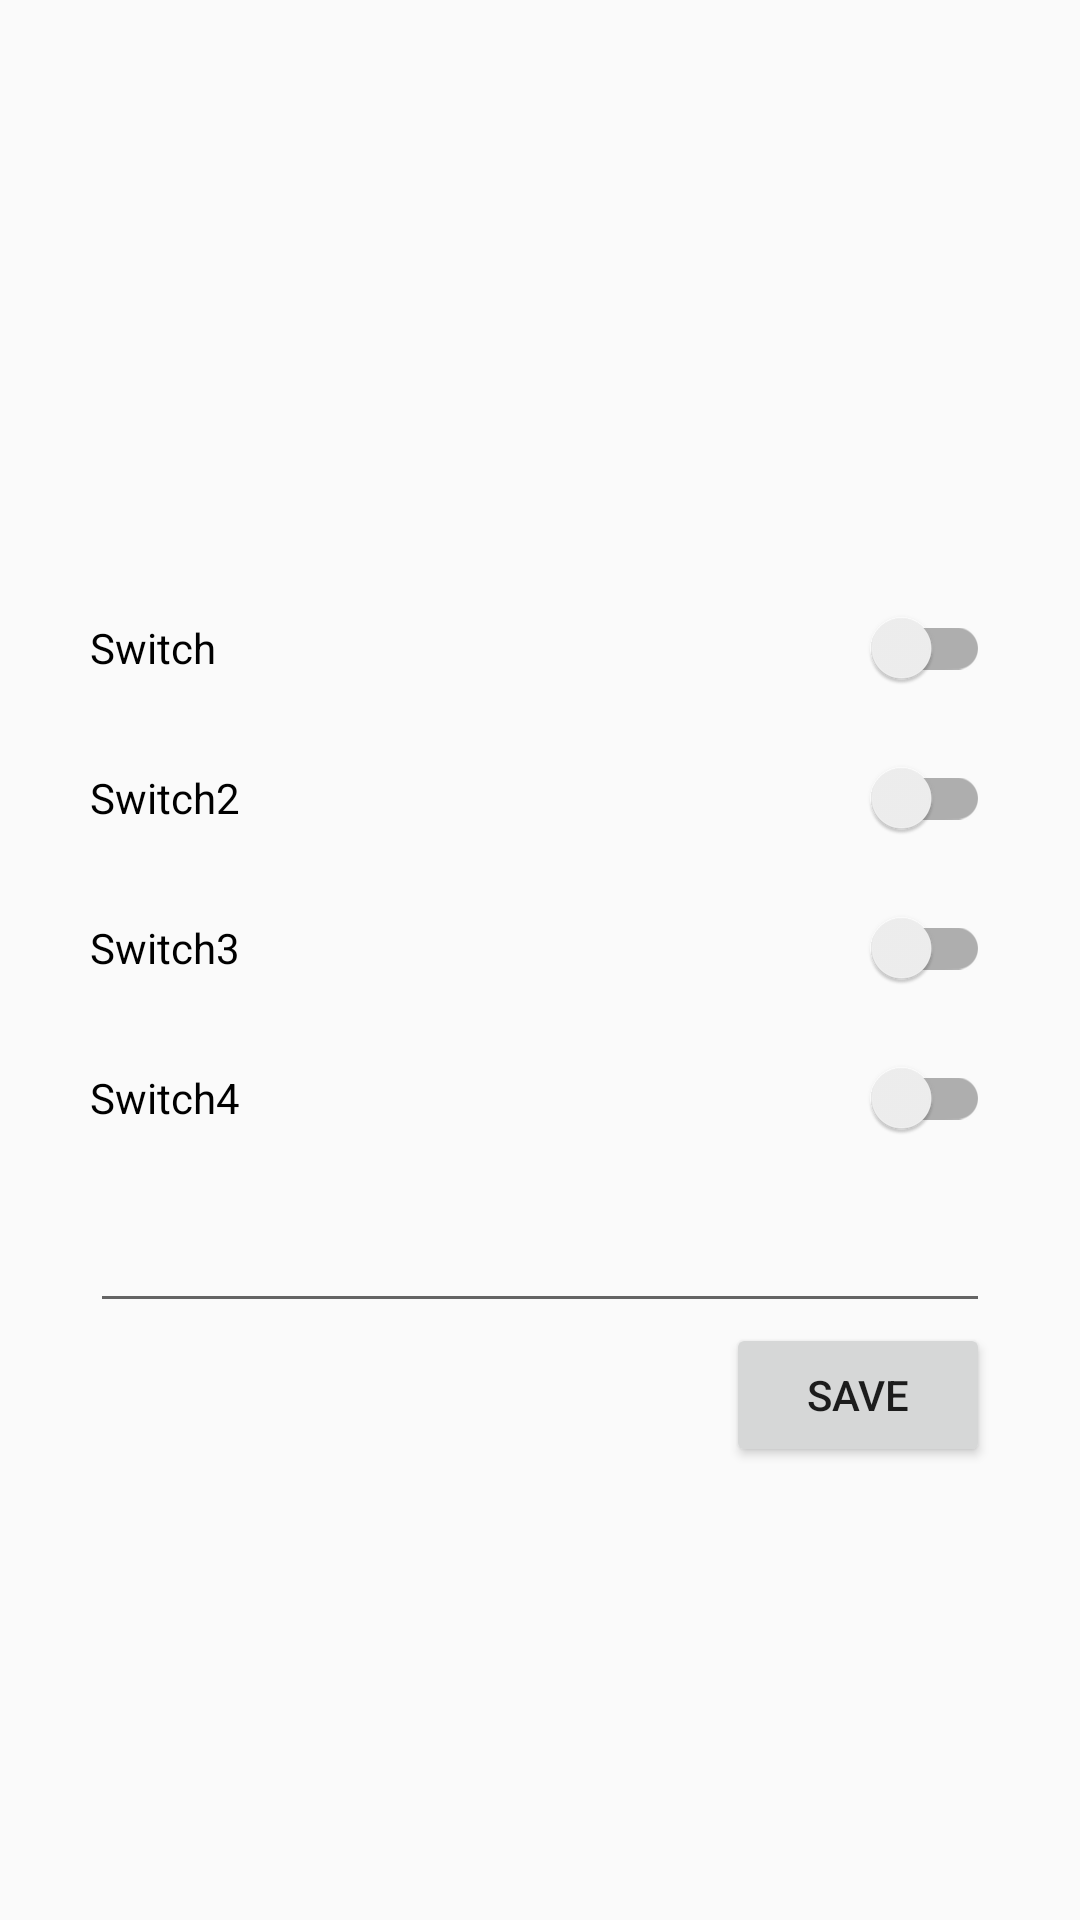

Android layout source for this screen:
<!-- AndroidManifest.xml: application theme Theme.AppCompat.Light.NoActionBar -->
<!-- res/layout/fragment_settings.xml -->
<?xml version="1.0" encoding="utf-8"?>
<RelativeLayout xmlns:android="http://schemas.android.com/apk/res/android"
    xmlns:app="http://schemas.android.com/apk/res-auto"
    android:id="@+id/fragment_settings_view"
    android:layout_width="match_parent"
    android:layout_height="match_parent"
    android:orientation="vertical">

    <ImageView
        android:id="@+id/ImageView"
        android:layout_width="fill_parent"
        android:layout_height="100dp"
        android:layout_alignParentTop="true"
        android:layout_marginTop="39dp"
        android:contentDescription="@string/todo"
        app:srcCompat="@drawable/settings_icon" />

    <androidx.appcompat.widget.SwitchCompat
        android:id="@+id/optionSwitch4"
        android:layout_width="@dimen/width_switches"
        android:layout_height="@dimen/height_switches"
        android:layout_below="@+id/optionSwitch3"
        android:layout_centerHorizontal="true"
        android:layout_marginTop="0dp"
        android:text="@string/option_switch_text4" />

    <androidx.appcompat.widget.SwitchCompat
        android:id="@+id/optionSwitch3"
        android:layout_width="@dimen/width_switches"
        android:layout_height="@dimen/height_switches"
        android:layout_below="@+id/optionSwitch2"
        android:layout_centerHorizontal="true"
        android:layout_marginTop="0dp"
        android:text="@string/option_switch_text3" />

    <androidx.appcompat.widget.SwitchCompat
        android:id="@+id/optionSwitch2"
        android:layout_width="@dimen/width_switches"
        android:layout_height="@dimen/height_switches"
        android:layout_below="@+id/optionSwitch1"
        android:layout_centerHorizontal="true"
        android:layout_marginTop="0dp"
        android:text="@string/option_switch_text2" />

    <androidx.appcompat.widget.SwitchCompat
        android:id="@+id/optionSwitch1"
        android:layout_width="@dimen/width_switches"
        android:layout_height="@dimen/height_switches"
        android:layout_below="@+id/ImageView"
        android:layout_centerHorizontal="true"
        android:layout_marginTop="52dp"
        android:text="@string/option_switch_text1" />

    <EditText
        android:id="@+id/PlainTextName"
        android:layout_width="@dimen/width_switches"
        android:layout_height="@dimen/height_switches"
        android:layout_below="@+id/optionSwitch4"
        android:layout_centerHorizontal="true"
        android:layout_marginTop="0dp"
        android:ems="10"

        android:inputType="textPersonName" />

    <Button
        android:id="@+id/SaveButton"
        android:layout_width="wrap_content"
        android:layout_height="wrap_content"
        android:layout_below="@+id/PlainTextName"
        android:layout_alignEnd="@+id/PlainTextName"
        android:layout_marginTop="0dp"
        android:layout_marginEnd="0dp"
        android:text="Save" />

</RelativeLayout>
<!-- resources referenced by this layout -->
<resources>
  <dimen name="height_switches">50dp</dimen>
  <dimen name="width_switches">300dp</dimen>
  <string name="option_switch_text1">Switch</string>
  <string name="option_switch_text2">Switch2</string>
  <string name="option_switch_text3">Switch3</string>
  <string name="option_switch_text4">Switch4</string>
  <string name="todo">TODO</string>
</resources>
